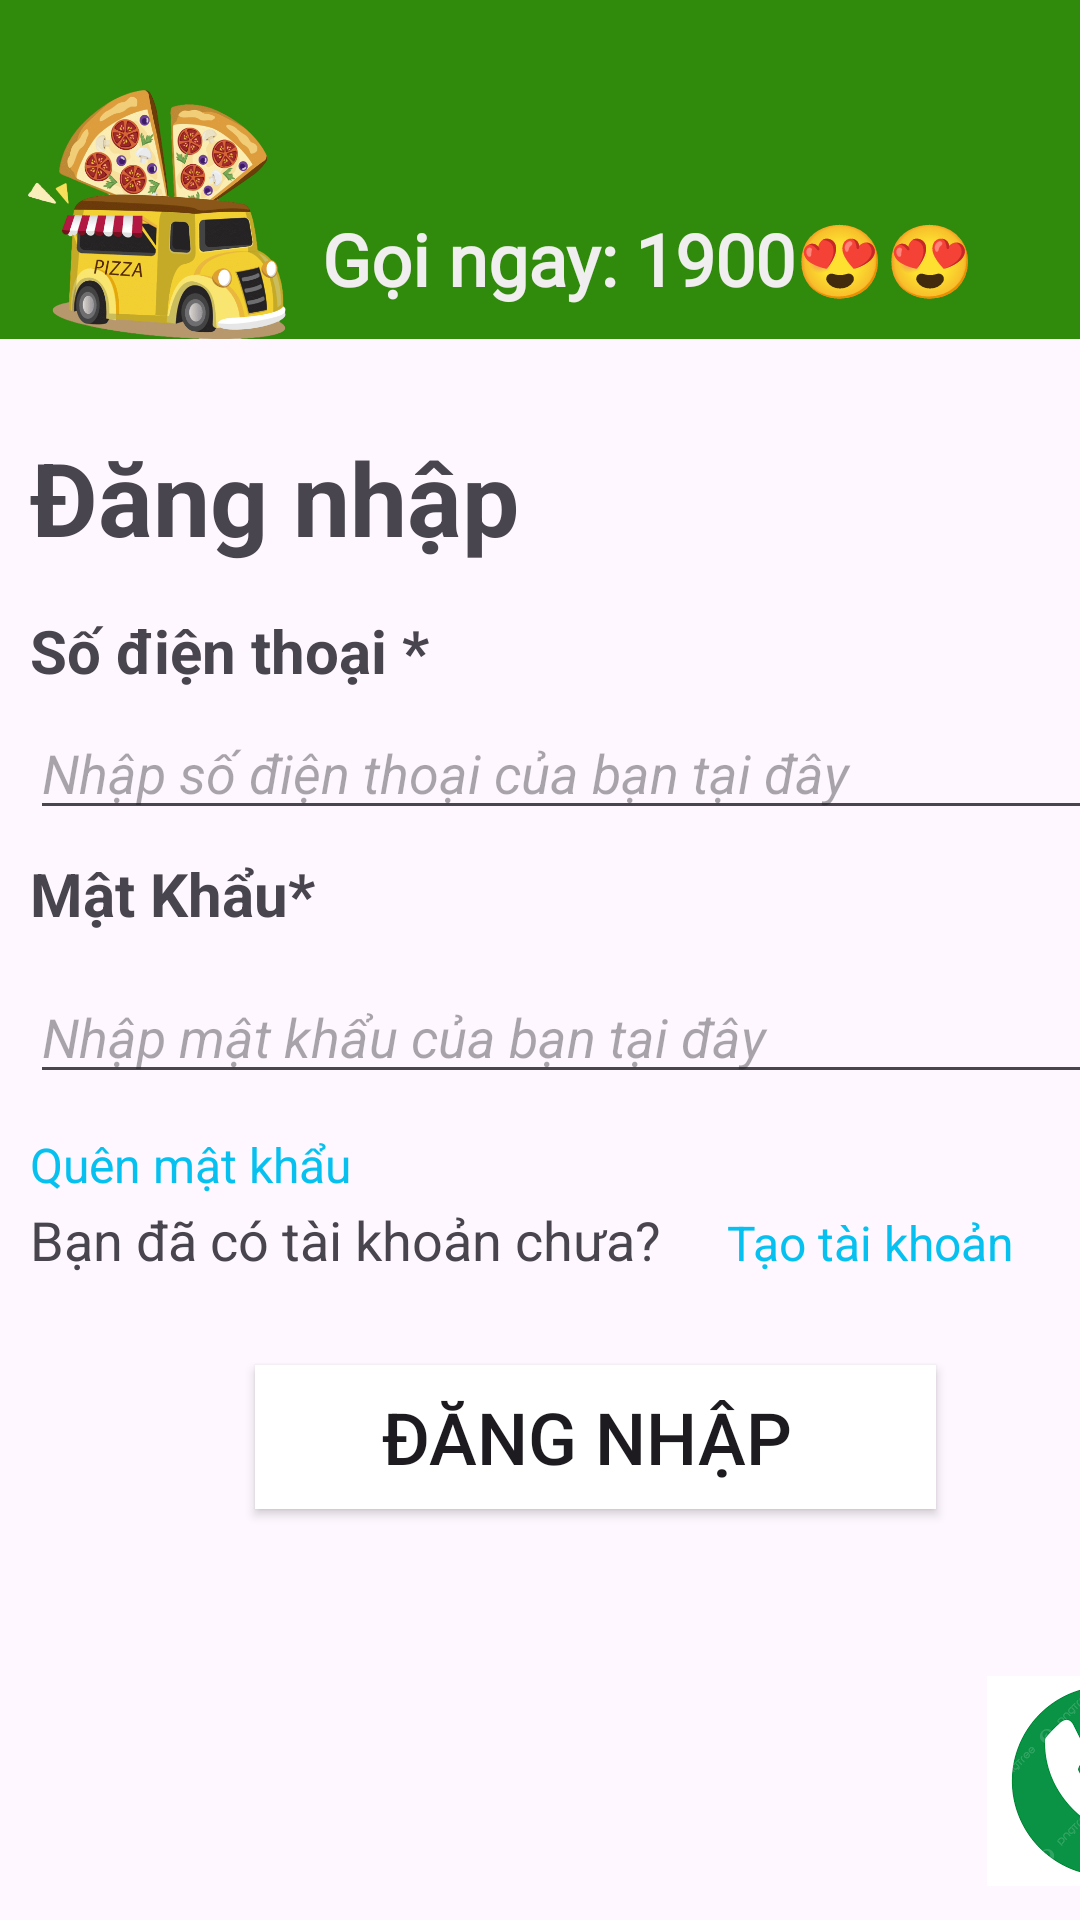

Layout XML and referenced resources for this Android screen:
<!-- AndroidManifest.xml: application theme Theme.AppDatPizza_cuoiky -->
<!-- res/layout/activity_main.xml -->
<?xml version="1.0" encoding="utf-8"?>
<androidx.constraintlayout.widget.ConstraintLayout xmlns:android="http://schemas.android.com/apk/res/android"
    xmlns:app="http://schemas.android.com/apk/res-auto"
    xmlns:tools="http://schemas.android.com/tools"
    android:id="@+id/main"
    android:layout_width="match_parent"
    android:layout_height="match_parent"
    android:paddingBottom="1dp"
    tools:context=".MainActivity">

    <LinearLayout
        android:layout_width="409dp"
        android:layout_height="729dp"
        android:backgroundTint="#145719"
        android:orientation="vertical"
        android:textAlignment="center"
        tools:layout_editor_absoluteX="1dp"
        tools:layout_editor_absoluteY="1dp">

        <LinearLayout
            android:layout_width="match_parent"
            android:layout_height="113dp"
            android:background="#308A0C"
            android:orientation="horizontal">

            <ImageView
                android:id="@+id/imageView"
                android:layout_width="24dp"
                android:layout_height="wrap_content"
                android:layout_marginTop="30dp"
                android:layout_weight="1"
                android:textAlignment="viewStart"
                app:srcCompat="@drawable/car" />

            <TextView
                android:id="@+id/textView2"
                android:layout_width="wrap_content"
                android:layout_height="40dp"
                android:layout_marginTop="70dp"
                android:layout_weight="1"
                android:fontFamily="@font/arizonia"
                android:text="Gọi ngay: 1900😍😍"
                android:textAlignment="textStart"
                android:textColor="#F0EEEE"
                android:textSize="24sp"
                android:textStyle="bold" />

        </LinearLayout>

        <LinearLayout
            android:layout_width="match_parent"
            android:layout_height="wrap_content"
            android:layout_marginTop="20dp"
            android:orientation="horizontal">

            <TextView
                android:id="@+id/textView3"
                android:layout_width="wrap_content"
                android:layout_height="wrap_content"
                android:layout_marginLeft="10dp"
                android:layout_marginTop="10dp"
                android:layout_marginBottom="10dp"
                android:layout_weight="1"
                android:text="Đăng nhập"
                android:textAlignment="textStart"
                android:textSize="34sp"
                android:textStyle="bold" />
        </LinearLayout>

        <LinearLayout
            android:layout_width="match_parent"
            android:layout_height="wrap_content"
            android:orientation="horizontal">

            <TextView
                android:id="@+id/txtsdt"
                android:layout_width="wrap_content"
                android:layout_height="wrap_content"
                android:layout_marginLeft="10dp"
                android:layout_marginTop="5dp"
                android:layout_weight="1"
                android:text="Số điện thoại *"
                android:textSize="20sp"
                android:textStyle="bold" />

        </LinearLayout>

        <LinearLayout
            android:layout_width="match_parent"
            android:layout_height="49dp"
            android:orientation="horizontal">

            <EditText
                android:id="@+id/editsdt"
                android:layout_width="wrap_content"
                android:layout_height="wrap_content"
                android:layout_marginLeft="10dp"
                android:layout_marginTop="5dp"
                android:layout_weight="1"
                android:ems="10"
                android:hint="Nhập số điện thoại của bạn tại đây"
                android:inputType="text"
                android:textStyle="italic" />
        </LinearLayout>

        <LinearLayout
            android:layout_width="match_parent"
            android:layout_height="39dp"
            android:layout_marginTop="5dp"
            android:orientation="horizontal">

            <TextView
                android:id="@+id/txtmatkhau"
                android:layout_width="wrap_content"
                android:layout_height="wrap_content"
                android:layout_marginLeft="10dp"
                android:layout_weight="1"
                android:text="Mật Khẩu*"
                android:textSize="20sp"
                android:textStyle="bold" />
        </LinearLayout>

        <LinearLayout
            android:layout_width="match_parent"
            android:layout_height="49dp"
            android:orientation="horizontal">

            <EditText
                android:id="@+id/editmatkhau"
                android:layout_width="wrap_content"
                android:layout_height="wrap_content"
                android:layout_marginLeft="10dp"
                android:layout_weight="1"
                android:ems="10"
                android:hint="Nhập mật khẩu của bạn tại đây"
                android:inputType="text"
                android:textStyle="italic" />
        </LinearLayout>

        <LinearLayout
            android:layout_width="match_parent"
            android:layout_height="wrap_content"
            android:layout_marginTop="5dp"
            android:layout_marginBottom="2dp"
            android:orientation="horizontal">

            <TextView
                android:id="@+id/txtquenmk"
                android:layout_width="wrap_content"
                android:layout_height="wrap_content"
                android:layout_marginLeft="10dp"
                android:layout_weight="1"
                android:text="Quên mật khẩu"
                android:textColor="#06C1F0"
                android:textSize="16sp" />
        </LinearLayout>

        <LinearLayout
            android:layout_width="match_parent"
            android:layout_height="34dp"
            android:orientation="horizontal">

            <TextView
                android:id="@+id/txttaikhoan"
                android:layout_width="162dp"
                android:layout_height="wrap_content"
                android:layout_marginLeft="10dp"
                android:layout_weight="1"
                android:text="Bạn đã có tài khoản chưa?"
                android:textSize="18sp" />

            <TextView
                android:id="@+id/txttaotk"
                android:layout_width="wrap_content"
                android:layout_height="wrap_content"
                android:layout_weight="1"
                android:text="Tạo tài khoản"
                android:textColor="#06C1F0"
                android:textSize="16sp" />
        </LinearLayout>

        <LinearLayout
            android:layout_width="match_parent"
            android:layout_height="123dp"
            android:orientation="horizontal">

            <Button
                android:id="@+id/btndangnhap"
                android:layout_width="227dp"
                android:layout_height="wrap_content"
                android:layout_marginLeft="85dp"
                android:layout_marginTop="20dp"
                android:layout_marginRight="10dp"
                android:background="#135418"
                android:backgroundTint="@color/white"
                android:text="Đăng nhập "
                android:textAlignment="center"
                android:textSize="24sp"
                android:theme="@style/Widget.AppCompat.Button" />
        </LinearLayout>

        <LinearLayout
            android:layout_width="match_parent"
            android:layout_height="71dp"
            android:orientation="horizontal">

            <TextView
                android:id="@+id/textView10"
                android:layout_width="489dp"
                android:layout_height="match_parent"
                android:layout_weight="1" />

            <ImageView
                android:id="@+id/imageView3"
                android:layout_width="wrap_content"
                android:layout_height="wrap_content"
                android:layout_weight="1"
                app:srcCompat="@drawable/phone" />
        </LinearLayout>

    </LinearLayout>
</androidx.constraintlayout.widget.ConstraintLayout>
<!-- resources referenced by this layout -->
<resources>
  <!-- drawable car: png bitmap (drawable, 203330 bytes) -->
  <!-- drawable phone: png bitmap (drawable, 4941 bytes) -->
  <style name="Theme.AppDatPizza_cuoiky" parent="Base.Theme.AppDatPizza_cuoiky" />
  <style name="Base.Theme.AppDatPizza_cuoiky" parent="Theme.Material3.DayNight.NoActionBar">
          
          
      </style>
  <!-- not gathered from this repository: default colours our renderer supplied (Android Studio template values) -->
  <color name="white">#FFFFFFFF</color>
</resources>
